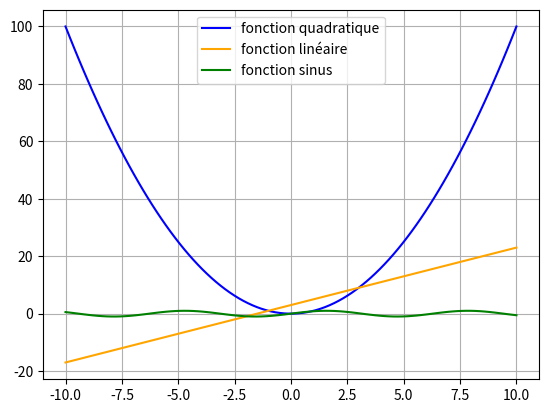

The script that saved this image:
import numpy as np
import matplotlib.pyplot as plt

x = np.linspace(-10, 10, 100)
y1 = x**2
y2 = 2*x + 3
y3 = np.sin(x)

plt.plot(x, y1, color='blue', label='fonction quadratique')
plt.plot(x, y2, color='orange', label='fonction linéaire')
plt.plot(x, y3, color='green', label='fonction sinus')
plt.grid()
plt.legend()
plt.show()
